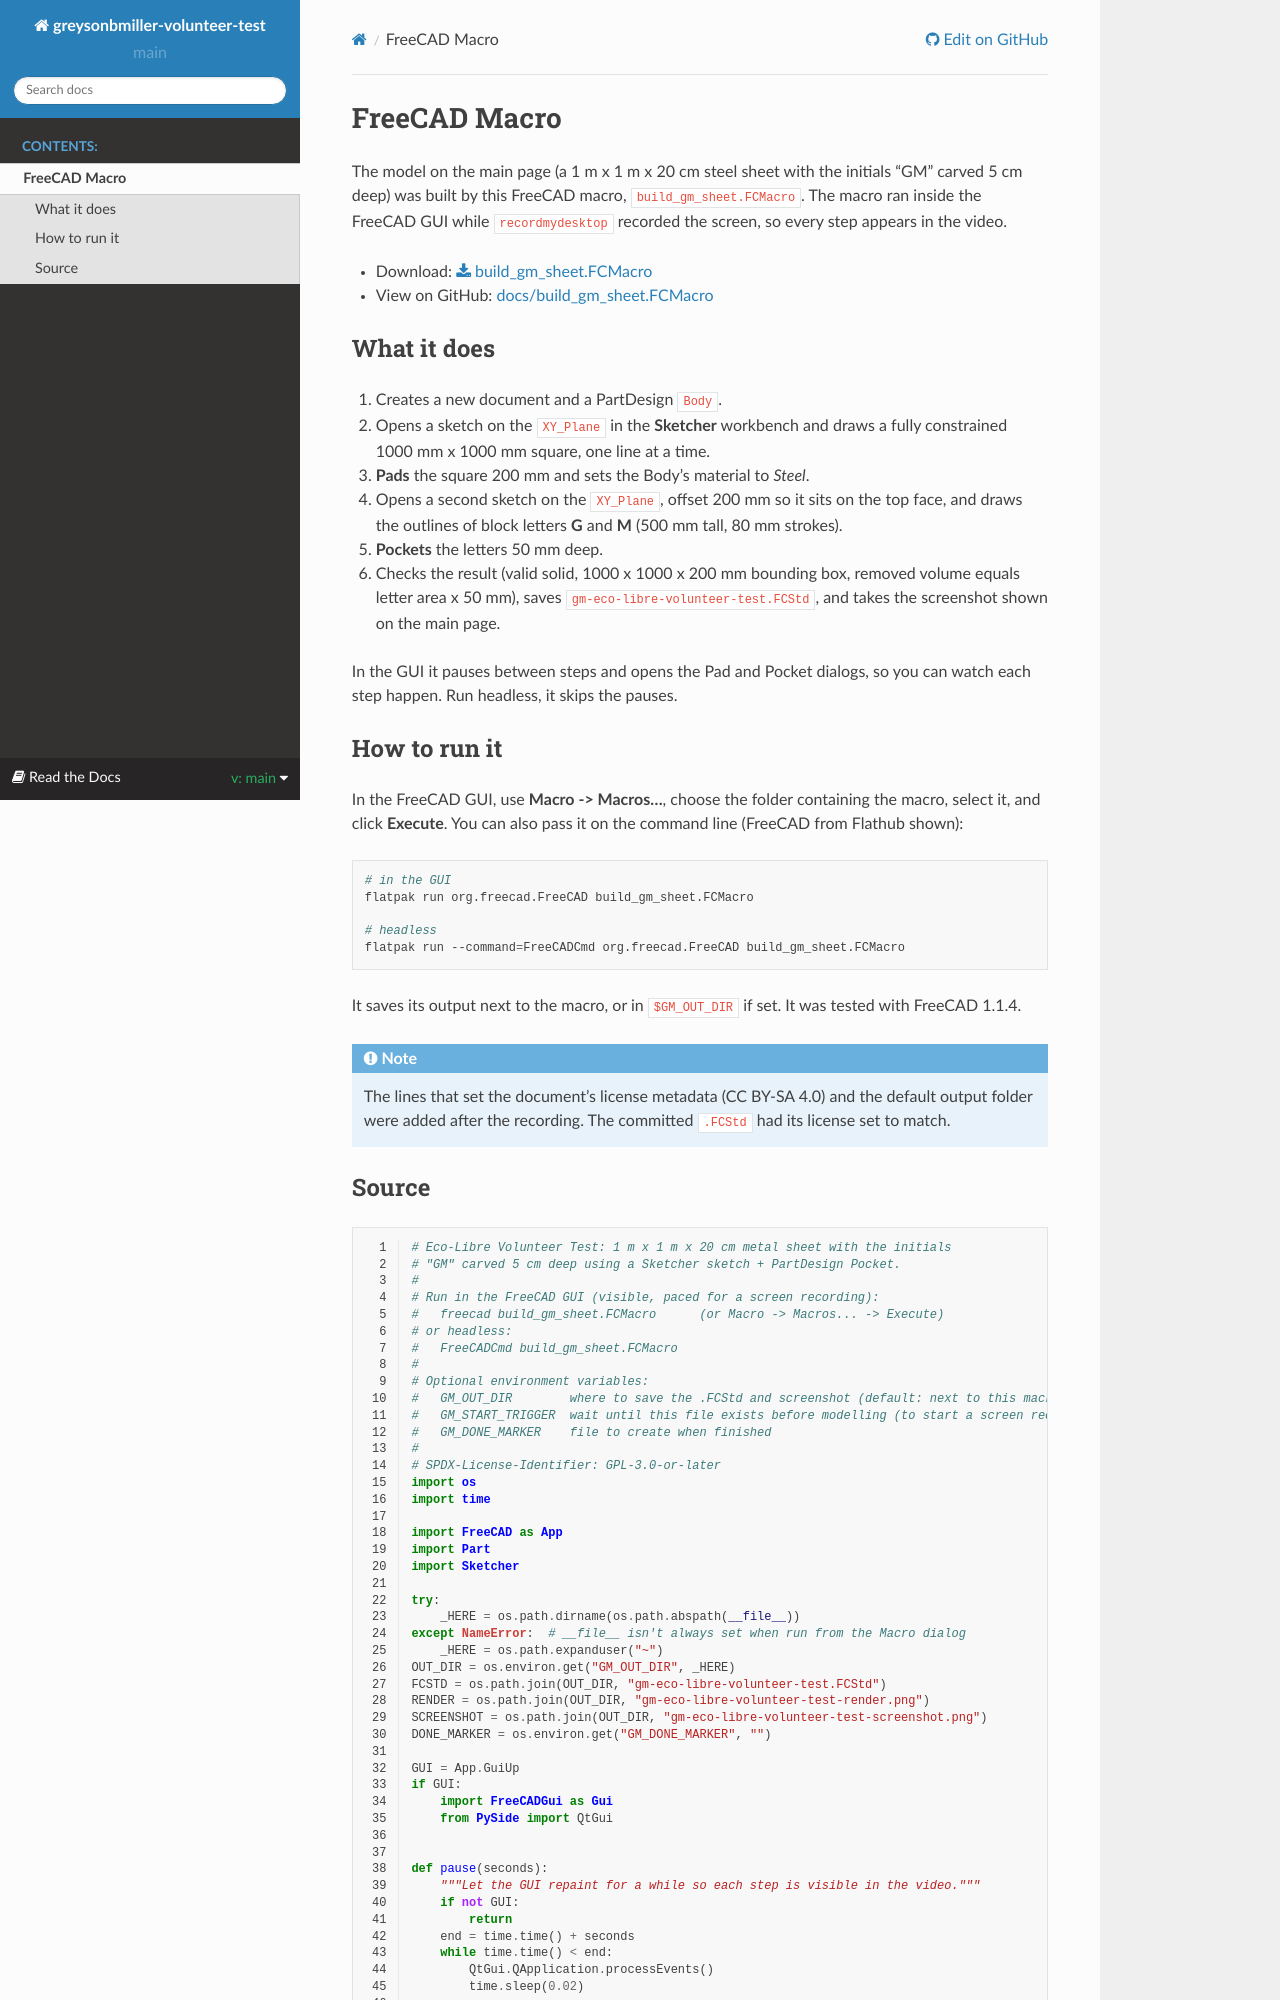

repository: greysonbmiller/eco-libre-volunteer-test · page: en/main/freecad_macro.html · generator: sphinx

FreeCAD Macro
=============

The model on the main page (a 1 m x 1 m x 20 cm steel sheet with the initials "GM" carved 5 cm deep) was built by this FreeCAD macro, ``build_gm_sheet.FCMacro``. The macro ran inside the FreeCAD GUI while ``recordmydesktop`` recorded the screen, so every step appears in the video.

* Download: :download:`build_gm_sheet.FCMacro <build_gm_sheet.FCMacro>`
* View on GitHub: `docs/build_gm_sheet.FCMacro <https://github.com/greysonbmiller/eco-libre-volunteer-test/blob/main/docs/build_gm_sheet.FCMacro>`_
